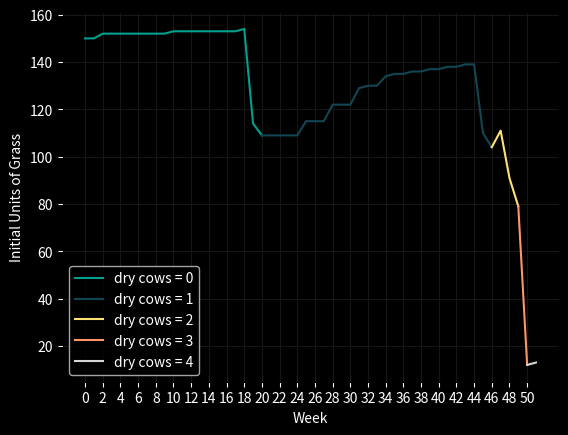

Reproduce this figure in Python.
import matplotlib.pyplot as plt
from numpy import arange, array

# SETS
cows = ['Lily', 'Betty', 'Clover', 'Rosie']

C = range(len(cows))

# DATA
W = 52           # number of weeks
P = 4.2          # selling price for each unit of milk 
L = 5.0          # penalty cost per unit under 150
s_0 = 100        # starting units of grass
minGrass = 150   # minimum units of grass before a penalty is applied 
maxUnitsCow = 10 # maximum units of feed that can be converted into milk per cow
PGood = 0.5      # probability of having good weather in the region
dryFeed = 3      # reduction in weekly feed per dry cow
dryable = 1      # maximum number of cows that can be dried off each week 

def penalty_grass(x):
    """ calculate units of grass below 150 """
    x -= minGrass
    return 0 if x >= 0 else abs(x)

def pasture(p,weather):
    """ calculate units of grass available next week given the current weather """
    if weather == 'Good':
        return round(p + 0.66*p*(1-p/300))
    else:
        return round(p + 0.56*p*(1-p/300))
    return round(p + 0.61*p*(1-p/300))

def required(t):
    """ calculate units of grass required to feed the herd in week t """
    if t < 18:
        y = 10.241 + 0.13*t
    else:
        y = 10.241 + 0.13*18 + 0.01121*(t-18)**2
    return round(y)

_revenue = {}
def revenue(t,s,d):

    # if there is not enough grass to feed the herd, the solution is infeasible
    if s < required(t) - dryFeed*d:
        return (-float('inf'), ("Infeasible", "Infeasible"))
    
    if (t,s,d) not in _revenue:

        # determine units of feed that can be converted into milk based on the number of non-dry cows
        maxUnits = (4-d) * maxUnitsCow

        # determine the available grass units once the herd has been fed
        available = s - required(t) + dryFeed*d
        
        # determine how much grass is available at the end of the week for each weather scenario
        available_good = pasture(s,'Good') - required(t) + dryFeed*d
        available_poor = pasture(s,'Poor') - required(t) + dryFeed*d

        # base case - end of season, apply penalty if required
        if t == 51:
            # all cows dried
            if d == 4:
                _revenue[t,s,d] = (PGood * (-L*penalty_grass(available_good))
                    + (1-PGood) * (-L*penalty_grass(available_poor)), (0, d))
            else:
                _revenue[t,s,d] = max(
                    (PGood * (P*a - L*penalty_grass(available_good-a))
                    + (1-PGood) * (P*a - L*penalty_grass(available_poor-a)), (a, d))
                    for a in range(min(maxUnits+1, available+1)))
        else: # general case
            # all cows dried
            if d == 4:
                # no profit can be made if all cows are dry so there are no actions to consider
                _revenue[t,s,d] = (PGood * revenue(t+1, available_good, d)[0]\
                    + (1-PGood) * revenue(t+1, available_poor, d)[0], (0, d))
            else: # explore (drying a cow or not) X (diff extra feed)
                _revenue[t,s,d] = max(
                    (PGood * (P*a + revenue(t+1, available_good-a, d+b)[0])
                        + (1-PGood) * (P*a + revenue(t+1, available_poor-a, d+b)[0]), (a, d+b))
                    for a in range(min(maxUnits+1, available+1)) for b in range(dryable+1))

    return _revenue[t,s,d]

print(f"\nTOTALS:\n{'-'*65}")
print(f"Total revenue from milk sold: {round(revenue(0, s_0, 0)[0], 3)}")

# determine the units of grass required at the beginning of week t so that 40 additional units can be given
feed_dict = {}
dryCows = 0
total_profit = 0
for t in range(52):
    for p in range(0, 300):
        rev = revenue(t, p, dryCows)
        if rev[1][0] != 'Infeasible' and rev[1][0] == maxUnitsCow * (4-dryCows):
            total_profit += rev[1][0] * 4.2
            feed_dict[t] = tuple((p, dryCows))
            if rev[1][1] != "Infeasible" and rev[1][1] > dryCows:
                dryCows += 1
            break 

print(f"\nREQUIRED PASTURE FOR OPTIMAL STRATEGY:")
print(f"{'-'*113}\n| {'Week':<6} {'Pasture':<9} {'Dry Cows':<8} | {'Week':<6} {'Pasture':<9} {'Dry Cows':<8} | ", end='')
print(f"{'Week':<6} {'Pasture':<9} {'Dry Cows':<8} | {'Week':<6} {'Pasture':<9} {'Dry Cows':<8} |\n|{'-'*111}|")

# print required units of grass each week and number of dried cows
for t in range(13):
    for i in range(4):
        if i == 3:
            print(f"| {t+13*i:<6} {feed_dict[t+13*i][0]:<9} {feed_dict[t+13*i][1]:<8} |")
        else:
            print(f"| {t+13*i:<6} {feed_dict[t+13*i][0]:<9} {feed_dict[t+13*i][1]:<8} ", end='')
print(f"{'-'*113}\n")

feed0, feed1, feed2, feed3, feed4 = ([] for i in range(5))
x0, x1, x2, x3, x4 = ([] for i in range(5))
for t in range(52):
    x = feed_dict[t]
    if x[1] == 0:
        feed0.append(x[0])
        x0.append(t)
    elif x[1] == 1:
        if len(x1) == 0:
            feed0.append(x[0])
            x0.append(t)
        feed1.append(x[0])
        x1.append(t)
    elif x[1] == 2:
        if len(x2) == 0:
            feed1.append(x[0])
            x1.append(t)
        feed2.append(x[0])
        x2.append(t)
    elif x[1] == 3:
        if len(x3) == 0:
            feed2.append(x[0])
            x2.append(t)
        feed3.append(x[0])
        x3.append(t)
    elif x[1] == 4:
        if len(x4) == 0:
            feed3.append(x[0])
            x3.append(t)
        feed4.append(x[0])
        x4.append(t)
    t += 1

plt.figure(facecolor = 'black') 
plt.rcParams['axes.facecolor'] = 'black'
plt.rcParams.update({'text.color'       : 'white',
                     'axes.labelcolor'  : 'white',
                     'xtick.color'      : 'white',
                     'ytick.color'      : 'white',
                     'axes.grid' : True, 'grid.color' : '#161616'
                     })

# plot the optimal feed strategy 
plt.plot(array(x0), array(feed0), color='#00A08F', label='dry cows = 0')
plt.plot(array(x1), array(feed1), color='#124653', label='dry cows = 1')
plt.plot(array(x2), array(feed2), color='#FEE074', label='dry cows = 2')
plt.plot(array(x3), array(feed3), color='#FF9469', label='dry cows = 3')
plt.plot(array(x4), array(feed4), color='#D5D5D8', label='dry cows = 4')
plt.xticks(arange(0, 52, 2.0))
plt.legend(loc='best')

plt.xlabel ('Week')
plt.ylabel ('Initial Units of Grass')

plt.show()
